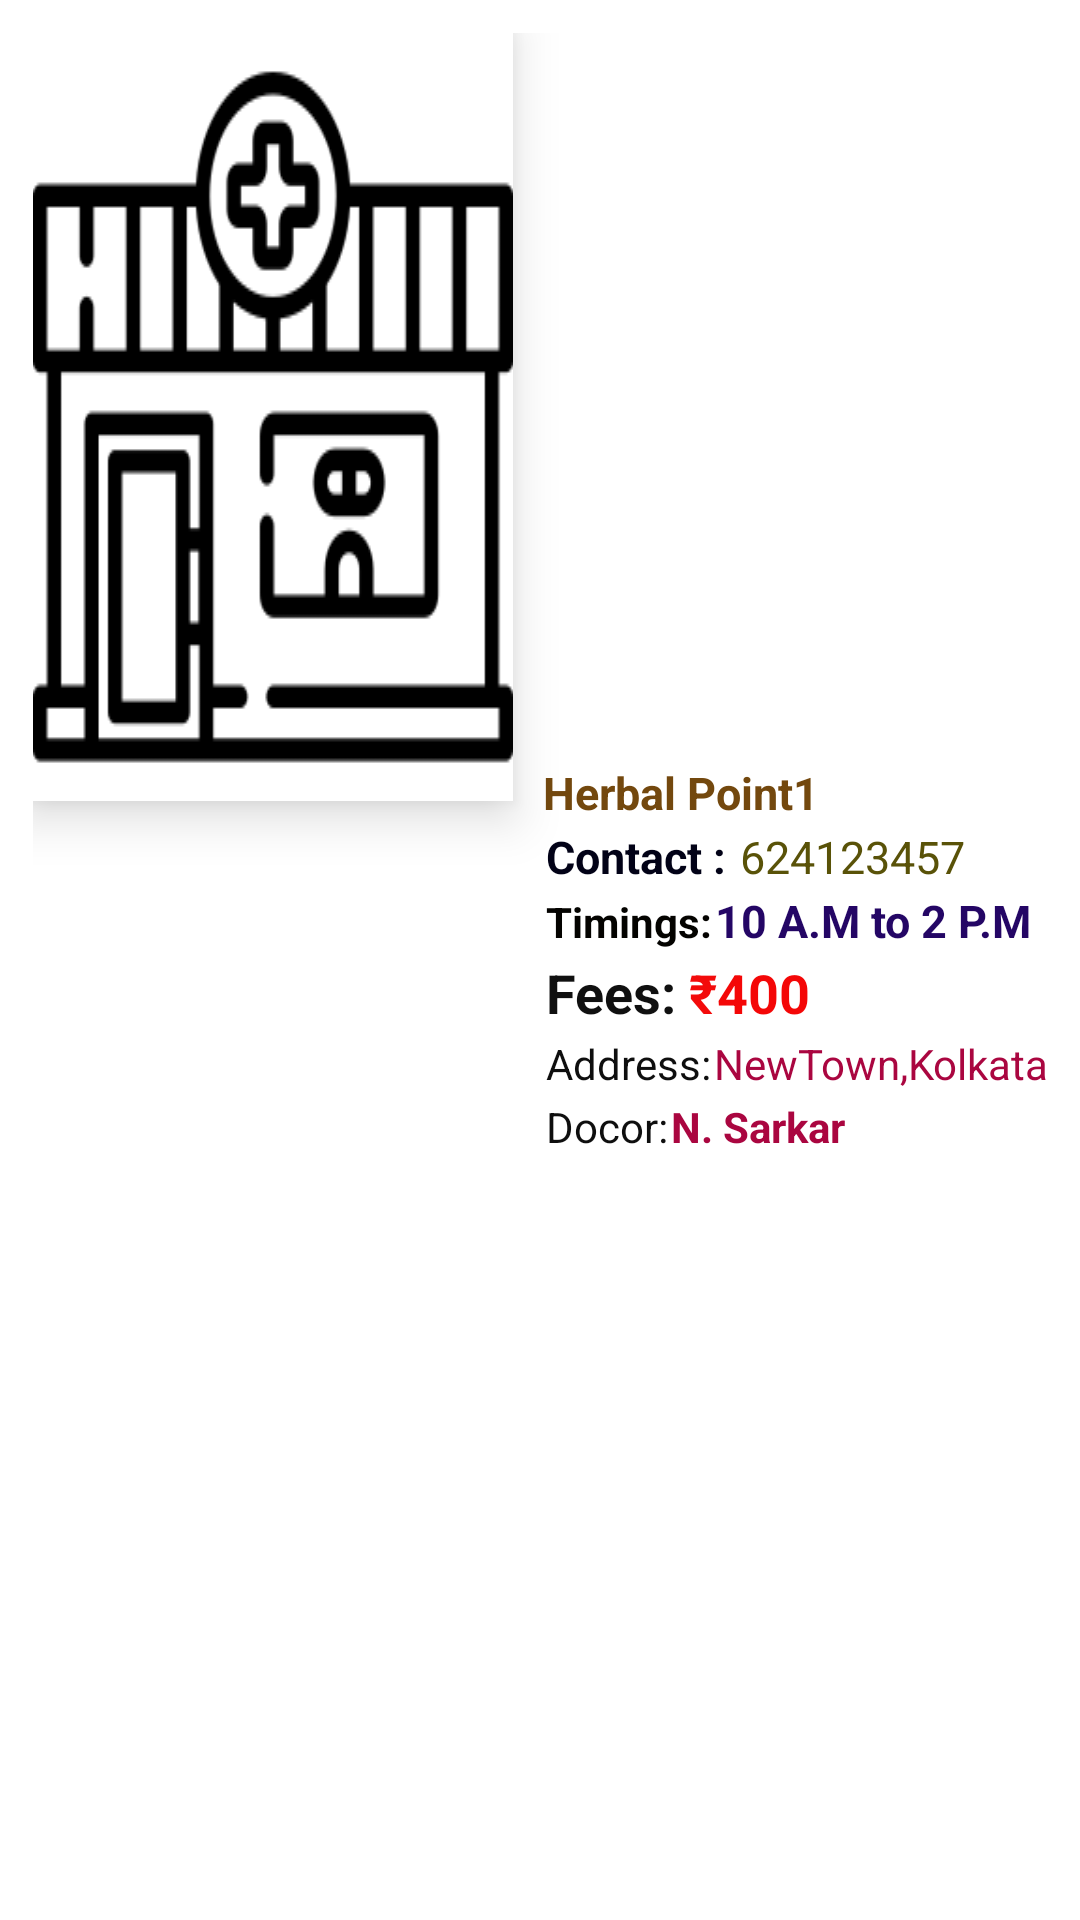

This screen was rendered from an Android layout file. Write that file and the resources it references.
<!-- AndroidManifest.xml: application theme Theme.HerbalPoint -->
<!-- res/layout/layout_dispensary.xml -->
<?xml version="1.0" encoding="utf-8"?>
<LinearLayout xmlns:android="http://schemas.android.com/apk/res/android"
    xmlns:app="http://schemas.android.com/apk/res-auto"
    xmlns:tools="http://schemas.android.com/tools"
    android:layout_width="match_parent"
    android:layout_height="200dp"
    android:orientation="vertical"
    android:padding="1dp">


    <LinearLayout
        android:layout_width="match_parent"
        android:layout_height="match_parent"
        android:layout_margin="5dp"
        android:layout_marginTop="5dp"
        android:orientation="horizontal"
        android:padding="5dp">


        <com.google.android.material.imageview.ShapeableImageView
            android:id="@+id/dispimg"
            android:layout_width="160dp"
            android:layout_height="wrap_content"
            android:background="#FFFFFF"
            android:elevation="10dp"
            android:scaleType="fitXY"
            app:shapeAppearanceOverlay="@style/Roundedsquare"
            app:srcCompat="@drawable/pharmacy"
            app:strokeColor="#6C4006"
            app:strokeWidth="0dp" />

        <LinearLayout
            android:layout_width="200dp"
            android:layout_height="match_parent"
            android:layout_marginLeft="10dp"
            android:layout_marginRight="6dp"
            android:gravity="center_horizontal|center_vertical"
            android:orientation="vertical">

            <LinearLayout
                android:layout_width="match_parent"
                android:layout_height="wrap_content"
                android:orientation="horizontal"/>

            <TextView
                android:id="@+id/dispname"
                android:layout_width="match_parent"
                android:layout_height="wrap_content"
                android:text="Herbal Point1"
                android:textColor="#73480E"
                android:textSize="15sp"
                android:textStyle="bold" />

            <LinearLayout
                android:layout_width="match_parent"
                android:layout_height="wrap_content"
                android:orientation="horizontal">

                <TextView
                    android:layout_width="wrap_content"
                    android:layout_height="wrap_content"
                    android:padding="1dp"
                    android:text="Contact : "
                    android:textColor="#020217"
                    android:textSize="15sp"
                    android:textStyle="bold" />

                <TextView
                    android:id="@+id/dispcontact"
                    android:layout_width="wrap_content"
                    android:layout_height="wrap_content"
                    android:layout_weight="1"
                    android:text="624123457"
                    android:textColor="#595208"
                    android:textSize="15sp" />
            </LinearLayout>

            <LinearLayout
                android:layout_width="match_parent"
                android:layout_height="wrap_content"
                android:orientation="horizontal">

                <TextView
                    android:id="@+id/carttextView4"
                    android:layout_width="wrap_content"
                    android:layout_height="wrap_content"
                    android:padding="1dp"
                    android:text="Timings:"
                    android:textColor="#040300"
                    android:textStyle="bold" />

                <TextView
                    android:id="@+id/disptimings"
                    android:layout_width="wrap_content"
                    android:layout_height="wrap_content"
                    android:layout_weight="1"
                    android:text="10 A.M to 2 P.M"
                    android:textColor="#240665"
                    android:textSize="15sp"
                    android:textStyle="bold" />
            </LinearLayout>

            <LinearLayout
                android:layout_width="match_parent"
                android:layout_height="wrap_content"
                android:orientation="horizontal">

                <TextView
                    android:id="@+id/textView5"
                    android:layout_width="wrap_content"
                    android:layout_height="wrap_content"
                    android:layout_marginRight="3dp"
                    android:padding="1dp"
                    android:text="Fees:"
                    android:textColor="#101010"
                    android:textSize="18sp"
                    android:textStyle="bold" />

                <TextView
                    android:id="@+id/textView7"
                    android:layout_width="wrap_content"
                    android:layout_height="wrap_content"
                    android:text="₹"
                    android:textColor="#F30B0B"
                    android:textSize="18sp"
                    android:textStyle="bold" />

                <TextView
                    android:id="@+id/dispfees"
                    android:layout_width="wrap_content"
                    android:layout_height="wrap_content"
                    android:text="400"
                    android:textColor="#F40707"
                    android:textSize="18sp"
                    android:textStyle="bold" />
            </LinearLayout>

            <LinearLayout
                android:layout_width="match_parent"
                android:layout_height="wrap_content"
                android:orientation="horizontal"/>

            <LinearLayout
                android:layout_width="match_parent"
                android:layout_height="wrap_content"
                android:orientation="horizontal">

                <TextView
                    android:layout_width="wrap_content"
                    android:layout_height="wrap_content"
                    android:padding="1dp"
                    android:text="Address:"
                    android:textColor="#0E0E0E" />

                <TextView
                    android:id="@+id/dispaddress"
                    android:layout_width="wrap_content"
                    android:layout_height="wrap_content"
                    android:layout_weight="1"
                    android:text="NewTown,Kolkata"
                    android:textColor="#AA0640" />
            </LinearLayout>


            <LinearLayout
                android:layout_width="match_parent"
                android:layout_height="wrap_content"
                android:orientation="horizontal">

                <TextView
                    android:layout_width="wrap_content"
                    android:layout_height="wrap_content"
                    android:padding="1dp"
                    android:text="Docor:"
                    android:textColor="#0E0E0E" />

                <TextView
                    android:id="@+id/dispdoctor"
                    android:layout_width="wrap_content"
                    android:layout_height="wrap_content"
                    android:layout_weight="1"
                    android:text="N. Sarkar"
                    android:textColor="#AA0640"
                    android:textStyle="bold" />
            </LinearLayout>




        </LinearLayout>
    </LinearLayout>
    
</LinearLayout>
<!-- resources referenced by this layout -->
<resources>
  <!-- drawable pharmacy: png bitmap (drawable-v24, 5831 bytes) -->
  <style name="Theme.HerbalPoint" parent="Theme.MaterialComponents.DayNight.NoActionBar">
          
          <item name="colorPrimary">@color/purple_500</item>
          <item name="colorPrimaryVariant">@color/purple_700</item>
          <item name="colorOnPrimary">@color/white</item>
          
          <item name="colorSecondary">@color/teal_200</item>
          <item name="colorSecondaryVariant">@color/teal_700</item>
          <item name="colorOnSecondary">@color/black</item>
          
          <item name="android:statusBarColor" tools:targetApi="l">?attr/colorPrimaryVariant</item>
          
      </style>
  <color name="purple_500">#FF6200EE</color>
  <color name="purple_700">#FF3700B3</color>
  <color name="white">#FFFFFFFF</color>
  <color name="teal_200">#FF03DAC5</color>
  <color name="teal_700">#FF018786</color>
  <color name="black">#FF000000</color>
</resources>
